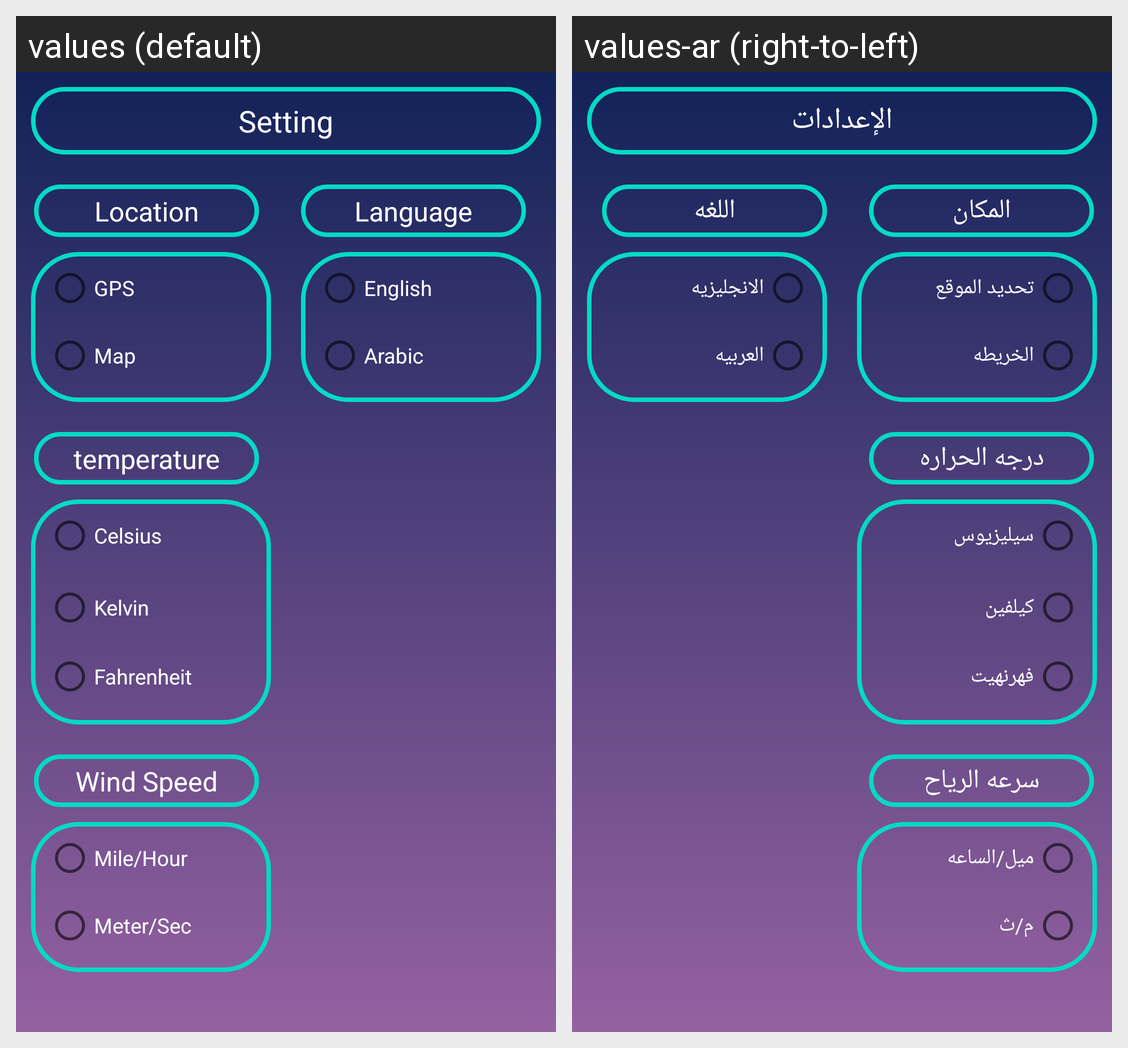

For this localized Android screen grid, give each drawn string resource with its value in every locale shown.
Android screen res/layout/activity_setting.xml rendered under 2 locales, left to right: values (default), values-ar (right-to-left). Device: Nexus 5 (rendered at 1080×1920; each locale shown at half size, 540×960, under a caption strip naming it); theme Theme.WeatherApp.
Strings drawn on this screen, with the default value and each locale's value (text and hints the layout hard-codes, and strings that could not be matched under every locale, appear in the picture but are not listed):

setting
  values: Setting
  values-ar: الإعدادات

location
  values: Location
  values-ar: المكان

gps
  values: GPS
  values-ar: تحديد الموقع

map
  values: Map
  values-ar: الخريطه

temperature
  values: temperature
  values-ar: درجه الحراره

celsius
  values: Celsius
  values-ar: سيليزيوس

kelvin
  values: Kelvin
  values-ar: كيلفين

fahrenheit
  values: Fahrenheit
  values-ar: فهرنهيت

language
  values: Language
  values-ar: اللغه

english
  values: English
  values-ar: الانجليزيه

arabic
  values: Arabic
  values-ar: العربيه

wind_speed
  values: Wind Speed
  values-ar: سرعه الرياح

mile_hour
  values: Mile/Hour
  values-ar: ميل/الساعه

meter_sec
  values: Meter/Sec
  values-ar: م/ث
